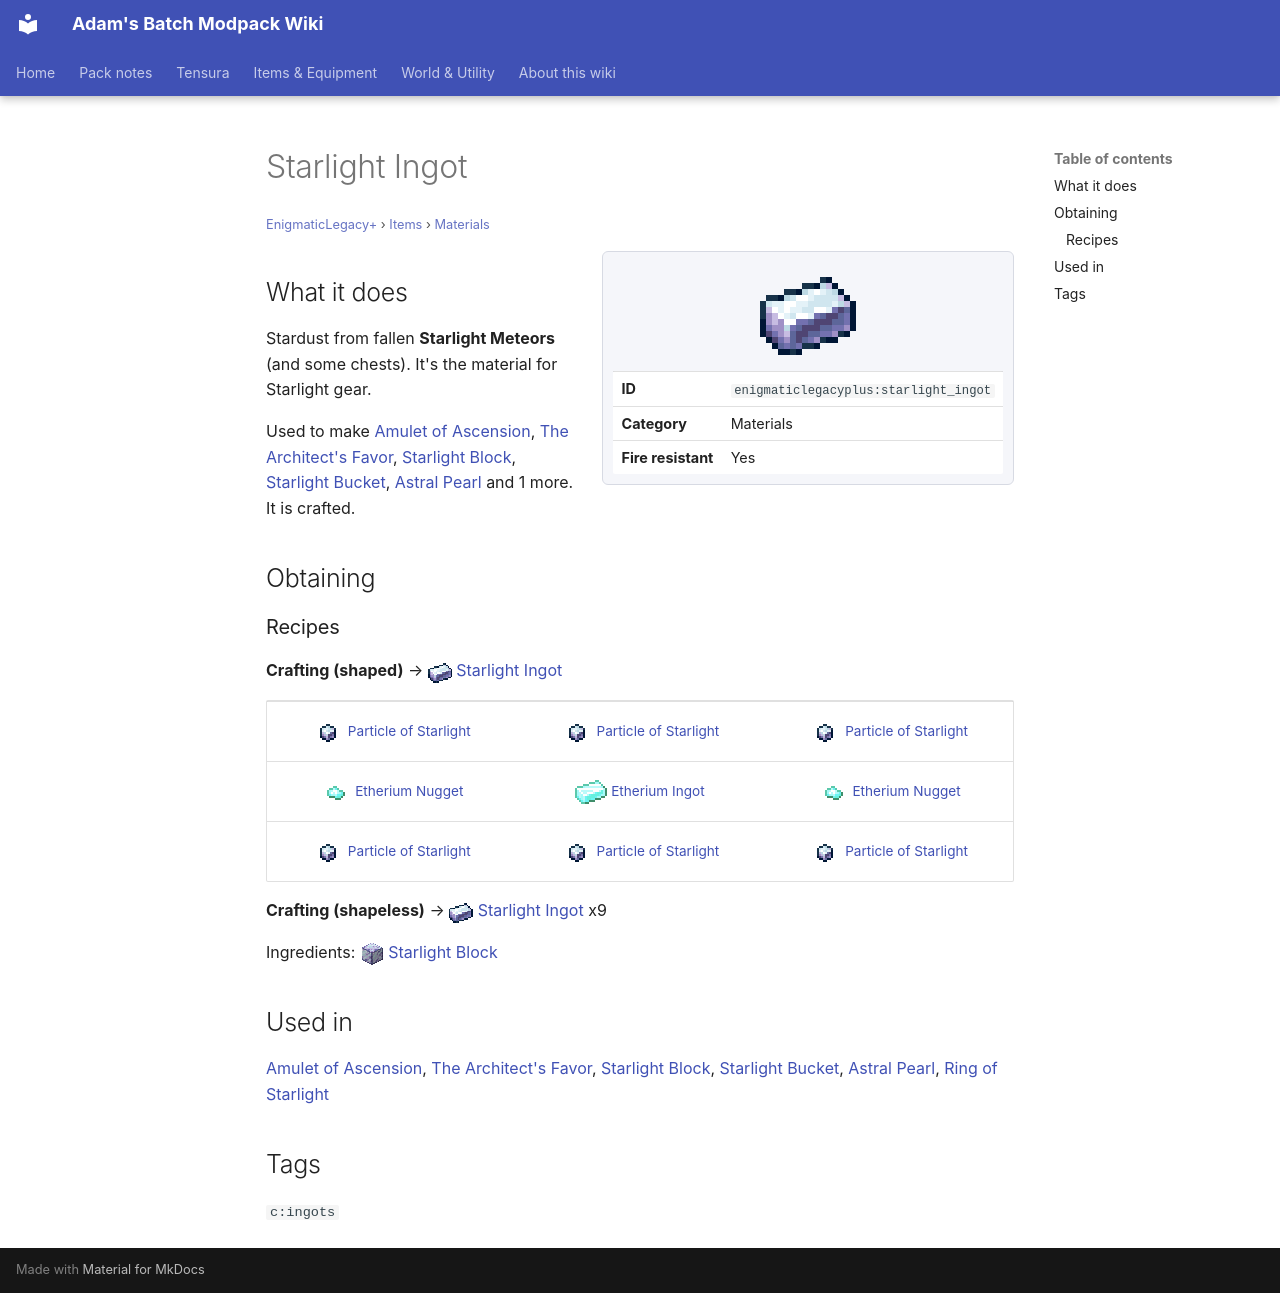

repository: Proteus-Nell/Adams-Batch-MC-Modpack-Wiki · page: enigmatic-legacy-plus/items/materials/starlight-ingot/index.html · generator: mkdocs

# Starlight Ingot

<small>[EnigmaticLegacy+](../../index.md) &rsaquo; [Items](../index.md) &rsaquo; [Materials](index.md)</small>

<div class="infobox" markdown>

![Starlight Ingot](../../../assets/icons/enigmaticlegacyplus/item/starlight_ingot.png)

| | |
|---|---|
| **ID** | `enigmaticlegacyplus:starlight_ingot` |
| **Category** | Materials |
| **Fire resistant** | Yes |

</div>

## What it does

Stardust from fallen **Starlight Meteors** (and some chests). It's the material for Starlight gear.

Used to make [Amulet of Ascension](../amulets/ascension-amulet.md), [The Architect's Favor](../scrolls/cosmic-scroll.md), [Starlight Block](../../blocks/starlight-block.md), [Starlight Bucket](../tools/starlight-bucket.md), [Astral Pearl](../misc/starlight-pearl.md) and 1 more. It is crafted.

## Obtaining

### Recipes

**Crafting (shaped)** &rarr; ![](../../../assets/icons/enigmaticlegacyplus/item/starlight_ingot.png) [Starlight Ingot](starlight-ingot.md)

<div class="recipe" markdown>

| | | |
|---|---|---|
| ![](../../../assets/icons/enigmaticlegacyplus/item/starlight_particle.png) [Particle of Starlight](starlight-particle.md) | ![](../../../assets/icons/enigmaticlegacyplus/item/starlight_particle.png) [Particle of Starlight](starlight-particle.md) | ![](../../../assets/icons/enigmaticlegacyplus/item/starlight_particle.png) [Particle of Starlight](starlight-particle.md) |
| ![](../../../assets/icons/enigmaticlegacyplus/item/etherium_nugget.png) [Etherium Nugget](etherium-nugget.md) | ![](../../../assets/icons/enigmaticlegacyplus/item/etherium_ingot.png) [Etherium Ingot](etherium-ingot.md) | ![](../../../assets/icons/enigmaticlegacyplus/item/etherium_nugget.png) [Etherium Nugget](etherium-nugget.md) |
| ![](../../../assets/icons/enigmaticlegacyplus/item/starlight_particle.png) [Particle of Starlight](starlight-particle.md) | ![](../../../assets/icons/enigmaticlegacyplus/item/starlight_particle.png) [Particle of Starlight](starlight-particle.md) | ![](../../../assets/icons/enigmaticlegacyplus/item/starlight_particle.png) [Particle of Starlight](starlight-particle.md) |

</div>

**Crafting (shapeless)** &rarr; ![](../../../assets/icons/enigmaticlegacyplus/item/starlight_ingot.png) [Starlight Ingot](starlight-ingot.md) x9

Ingredients: ![](../../../assets/icons/enigmaticlegacyplus/item/starlight_block.png) [Starlight Block](../../blocks/starlight-block.md)

## Used in

[Amulet of Ascension](../amulets/ascension-amulet.md), [The Architect's Favor](../scrolls/cosmic-scroll.md), [Starlight Block](../../blocks/starlight-block.md), [Starlight Bucket](../tools/starlight-bucket.md), [Astral Pearl](../misc/starlight-pearl.md), [Ring of Starlight](../rings/starlight-ring.md)

## Tags

`c:ingots`
